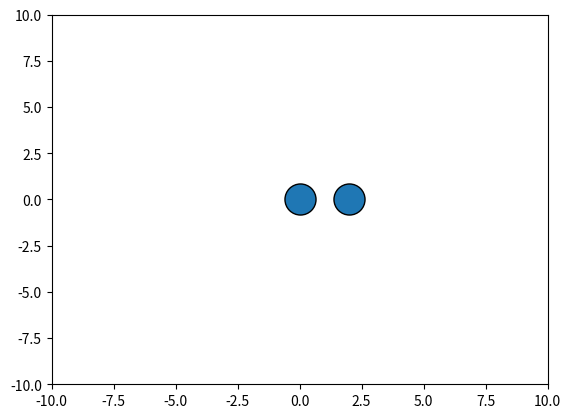

Generate this figure with matplotlib:
import matplotlib.pyplot as plt
import matplotlib.animation as animation
import numpy as np

# Constantes
k = 8.99 * 10**9 # N * m^2 / C^2
q1 = 2 * 10**-9 # C
q2 = 3 * 10**-9 # C
x1, y1 = 0, 0
x2, y2 = 2, 0
dt = 0.01 # s
t_max = 10 # s

def update(frame):
    global x1, y1, x2, y2
    r = np.sqrt((x2 - x1)**2 + (y2 - y1)**2)
    F = k * q1 * q2 / r**2
    Fx = F * (x1 - x2) / r
    Fy = F * (y1 - y2) / r
    ax1 = Fx / q1
    ay1 = Fy / q1
    ax2 = -Fx / q2
    ay2 = -Fy / q2
    x1 = x1 + ax1 * dt
    y1 = y1 + ay1 * dt
    x2 = x2 + ax2 * dt
    y2 = y2 + ay2 * dt
    colors = ['red' if q >= 0 else 'blue' for q in [q1, q2]]
    scat.set_offsets([[x1, y1], [x2, y2]])
    scat.set_facecolors(colors)

fig, ax = plt.subplots()
ax.set_xlim(-10, 10)
ax.set_ylim(-10, 10)

scat = ax.scatter([x1, x2], [y1, y2], s=500, edgecolor='k')
ani = animation.FuncAnimation(fig, update, frames=int(t_max / dt), interval=10)

plt.show()
